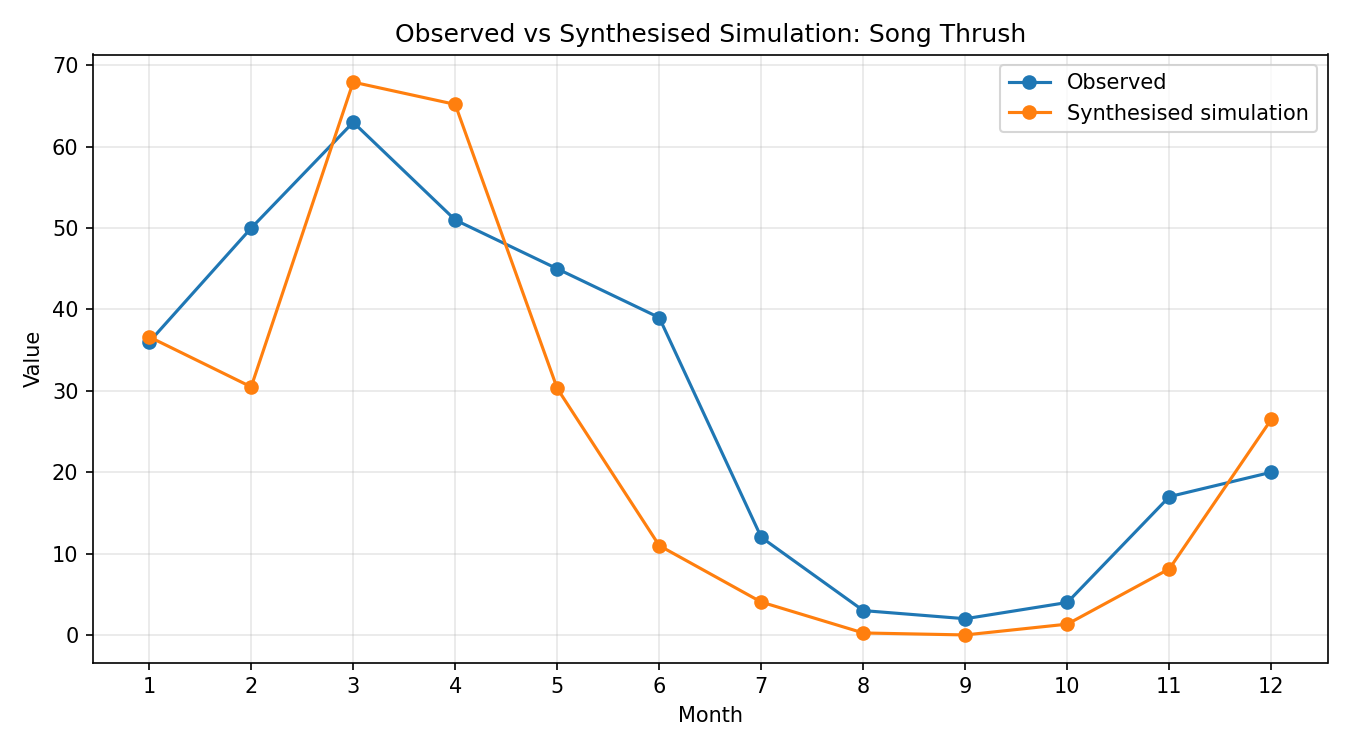

The data file committed next to this chart (first rows):
month, observed, simulated_raw, synthesised
1, 36, 0.2447, 36.64
2, 50, 0.2036, 30.49
3, 63, 0.4537, 67.93
4, 51, 0.4354, 65.2
5, 45, 0.2023, 30.3
6, 39, 0.07335, 10.98
7, 12, 0.02703, 4.048
8, 3, 0.001673, 0.2505
9, 2, 5.0445507e-05, 0.007554
10, 4, 0.008923, 1.336
11, 17, 0.0543, 8.131
12, 20, 0.177, 26.51
